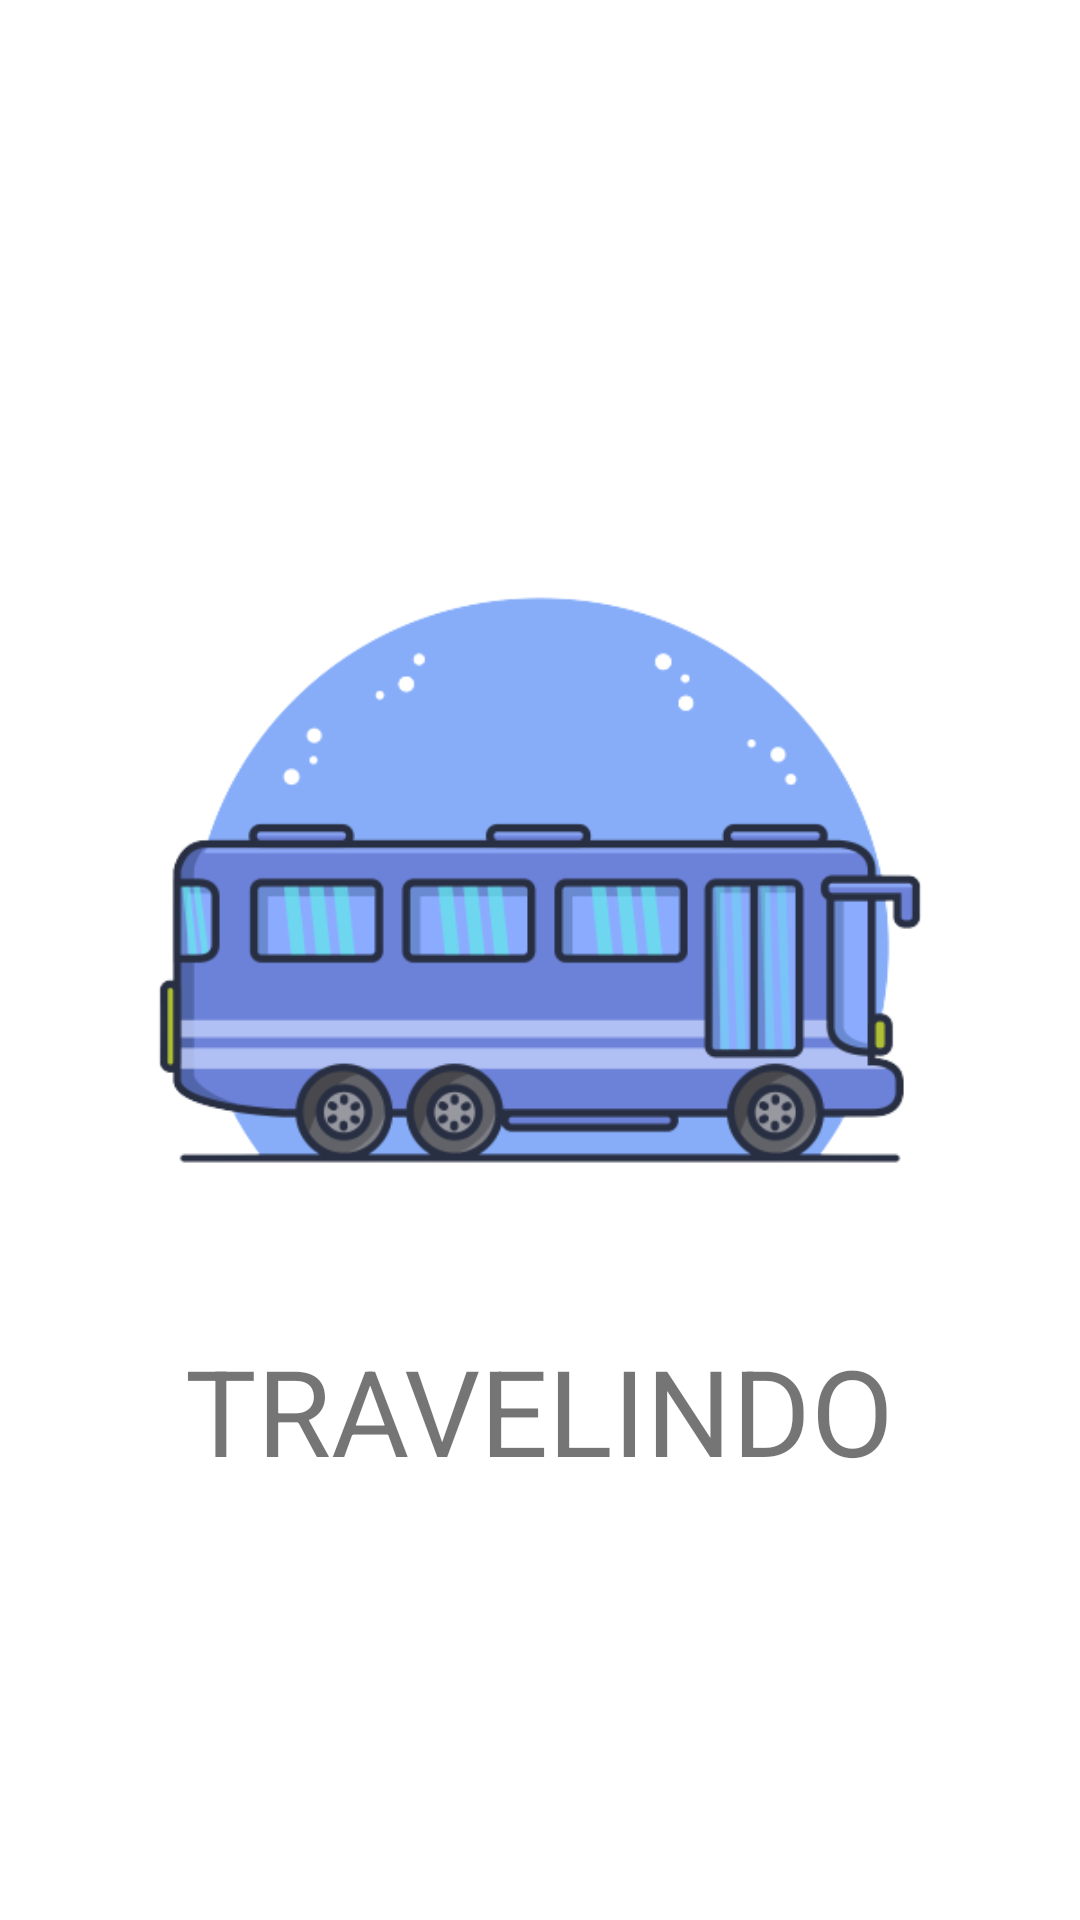

The Android layout XML behind this screen, and the referenced resources:
<!-- AndroidManifest.xml: application theme Theme.Travelindo -->
<!-- res/layout/activity_main.xml -->
<?xml version="1.0" encoding="utf-8"?>
<RelativeLayout xmlns:android="http://schemas.android.com/apk/res/android"
    xmlns:app="http://schemas.android.com/apk/res-auto"
    xmlns:tools="http://schemas.android.com/tools"
    android:layout_width="match_parent"
    android:layout_height="match_parent"
    tools:context=".MainActivity">

    <LinearLayout
        android:layout_width="match_parent"
        android:layout_height="wrap_content"
        android:orientation="vertical"
        android:layout_centerInParent="true">
        <ImageView
            android:id="@+id/poster"
            android:layout_width="@dimen/size300"
            android:layout_height="@dimen/size300"
            android:src="@drawable/icon"
            android:layout_gravity="center"/>
        <TextView
            android:layout_width="wrap_content"
            android:layout_height="wrap_content"
            android:text="@string/app_name"
            android:textSize="@dimen/size40"
            android:layout_gravity="center"/>
    </LinearLayout>
</RelativeLayout>
<!-- resources referenced by this layout -->
<resources>
  <dimen name="size300">300dp</dimen>
  <dimen name="size40">40dp</dimen>
  <!-- drawable icon: png bitmap (drawable, 35330 bytes) -->
  <string name="app_name">TRAVELINDO</string>
  <style name="Theme.Travelindo" parent="Theme.MaterialComponents.DayNight.DarkActionBar">
          
          <item name="colorPrimary">@color/purple_500</item>
          <item name="colorPrimaryVariant">@color/purple_700</item>
          <item name="colorOnPrimary">@color/white</item>
          
          <item name="colorSecondary">@color/teal_200</item>
          <item name="colorSecondaryVariant">@color/teal_700</item>
          <item name="colorOnSecondary">@color/black</item>
          
          <item name="android:statusBarColor" tools:targetApi="l">?attr/colorPrimaryVariant</item>
          
          <item name="windowActionBar">false</item>
          <item name="windowNoTitle">true</item>
  
  
      </style>
  <color name="purple_500">#FF6200EE</color>
  <color name="purple_700">#FF3700B3</color>
  <color name="white">#FFFFFFFF</color>
  <color name="teal_200">#FF03DAC5</color>
  <color name="teal_700">#FF018786</color>
  <color name="black">#FF000000</color>
</resources>
